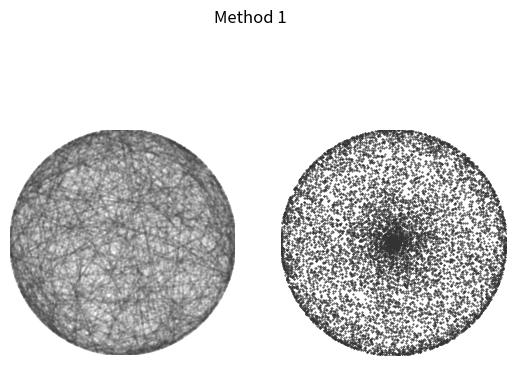
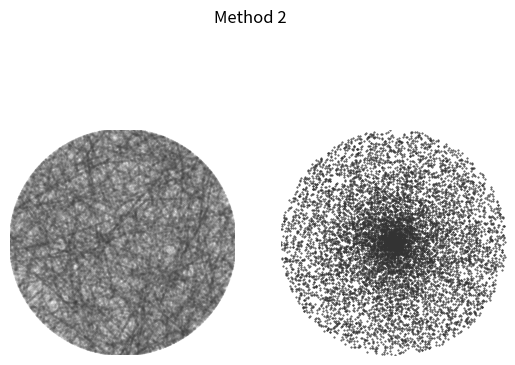
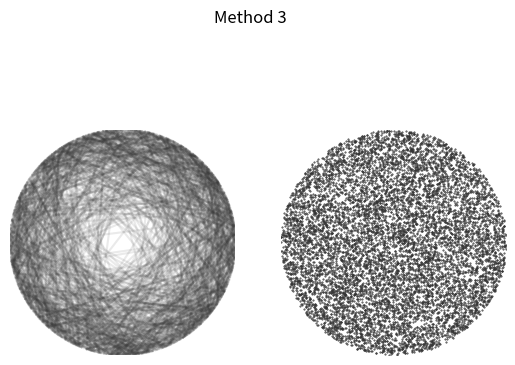

Python code for these plots, in order:
import numpy as np
import matplotlib.pyplot as plt
from matplotlib.patches import Circle
from matplotlib.lines import Line2D

TAU = 2 * np.pi

# Fractional RGB values for light grey.
GREY = (0.2,0.2,0.2)
# Don't plot more than this number of chords because they overlap too much
# and obscure the point we're trying to make.
NCHORDS_TO_PLOT = 1000
# Do the statistics using a sample size of nchords
nchords = 10000
# The circle radius. Doesn't matter what it is.
r = 1
# The critical side length of the equilateral triangle inscribed in the circle.
# We are testing if a chord is longer than this length.
tlen = r * np.sqrt(3)

def setup_axes():
    """Set up the two Axes with the circle and correct limits, aspect."""

    fig, axes = plt.subplots(nrows=1, ncols=2, subplot_kw={'aspect': 'equal'})
    for ax in axes:
        circle = Circle((0,0), r, facecolor='none')
        ax.add_artist(circle)
        ax.set_xlim((-r,r))
        ax.set_ylim((-r,r))
        ax.axis('off')
    return fig, axes

def bertrand1():
    """Generate random chords and midpoints using "Method 1".

    Pairs of (uniformly-distributed) random points on the unit circle are
    selected and joined as chords.

    """

    angles = np.random.random((nchords,2)) * TAU
    chords = np.array((r * np.cos(angles), r * np.sin(angles)))
    chords = np.swapaxes(chords, 0, 1)
    # The midpoints of the chords
    midpoints = np.mean(chords, axis=2).T
    return chords, midpoints

def get_chords_from_midpoints(midpoints):
    """Return the chords with the provided midpoints.

    Methods 2 and 3 share this code for retrieving the chord end points from
    the midpoints.

    """

    # We should probably watch out for the edge-case of a "vertical" chord 
    # (y0=0), but it's rather unlikely over 10000 trials, so don't bother.
    chords = np.zeros((nchords, 2, 2))
    for i, (x0, y0) in enumerate(midpoints.T):
        m = -x0/y0
        c = y0 + x0**2/y0
        A, B, C = m**2 + 1, 2*m*c, c**2 - r**2
        d = np.sqrt(B**2 - 4*A*C)
        x = np.array( ((-B + d), (-B - d))) / 2 / A
        y = m*x + c
        chords[i] = (x, y)
    return chords

def bertrand2():
    """Generate random chords and midpoints using "Method 2".

    First select a random radius of the circle, and then choose a point
    at random (uniformly-distributed) on this radius to be the midpoint of
    the chosed chord.

    """

    angles = np.random.random(nchords) * TAU
    radii = np.random.random(nchords) * r
    midpoints = np.array((radii * np.cos(angles), radii * np.sin(angles)))
    chords = get_chords_from_midpoints(midpoints)
    return chords, midpoints

def bertrand3():
    """Generate random chords and midpoints using "Method 3".

    Select a point at random (uniformly distributed) within the circle, and
    consider this point to be the midpoint of the chosed chord.

    """

    # To ensure the points are uniformly distributed within the circle we
    # need to weight the radial distance by the square root of the random
    # number chosen on (0,1]: there should be a greater probability for points
    # further out from the centre, where there is more room for them.
    angles = np.random.random(nchords) * TAU
    radii = np.sqrt(np.random.random(nchords)) * r
    midpoints = np.array((radii * np.cos(angles), radii * np.sin(angles)))
    chords = get_chords_from_midpoints(midpoints)
    return chords, midpoints

bertrand_methods = {1: bertrand1, 2: bertrand2, 3: bertrand3}

def plot_bertrand(method_number):
    # Plot the chords and their midpoints on separate Axes for the selected
    # method of picking a chord randomly.

    chords, midpoints = bertrand_methods[method_number]()

    # Here's where we will keep track of which chords are longer than tlen
    success = [False] * nchords

    fig, axes = setup_axes()
    for i, chord in enumerate(chords):
        x, y = chord
        if np.hypot(x[0]-x[1], y[0]-y[1]) > tlen:
            success[i] = True
        if i < NCHORDS_TO_PLOT:
            line = Line2D(*chord, color=GREY, alpha=0.1)
            axes[0].add_line(line)
    axes[1].scatter(*midpoints, s=0.2, color=GREY)
    fig.suptitle('Method {}'.format(method_number))

    prob = np.sum(success)/nchords
    print('Bertrand, method {} probability: {}'.format(method_number, prob))
    plt.savefig('bertrand{}.png'.format(method_number))
    plt.show()

plot_bertrand(1)
plot_bertrand(2)
plot_bertrand(3)
